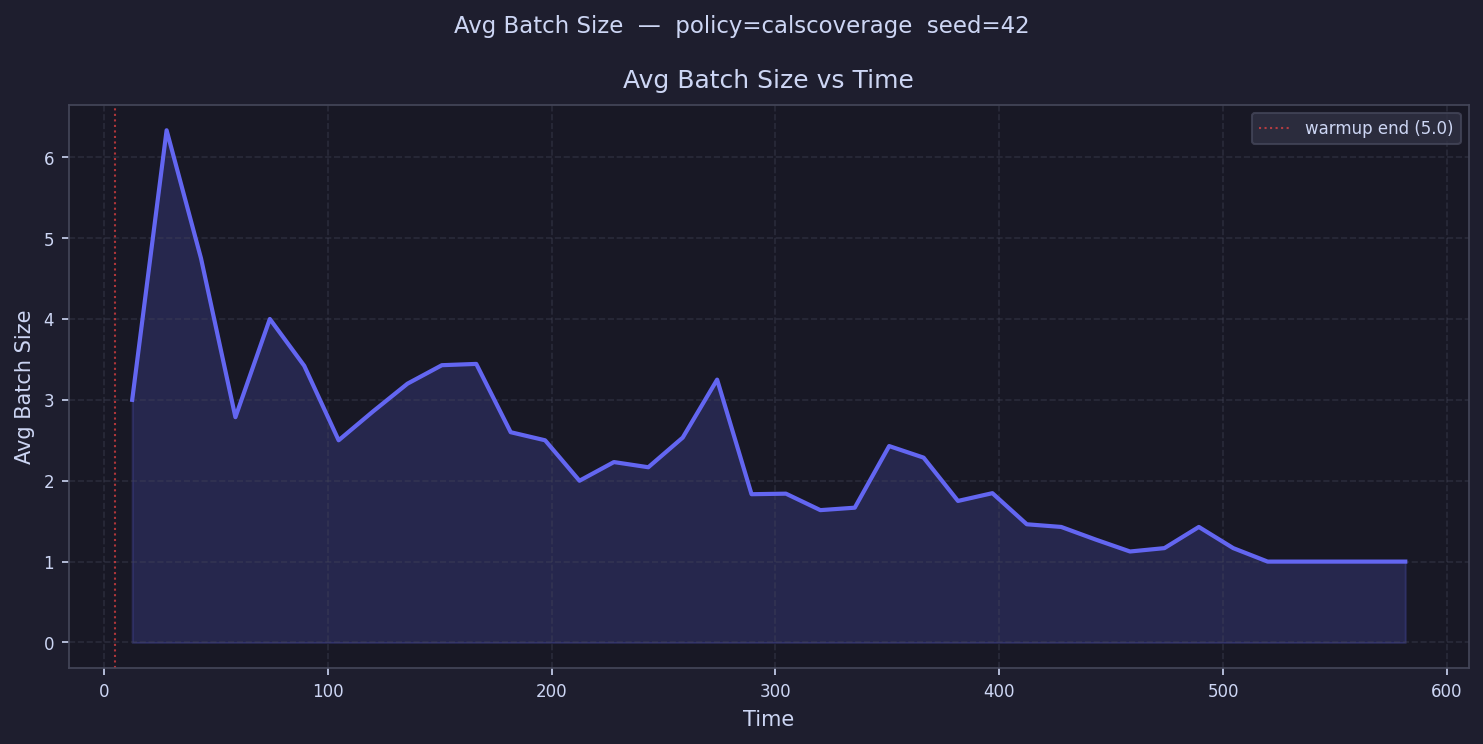

The table this chart was drawn from, first rows:
time, avg_batch_size
12.68, 3.0
28.05, 6.333
43.42, 4.75
58.79, 2.786
74.16, 4.0
89.53, 3.421
104.9, 2.5
120.3, 2.857
135.6, 3.2
151, 3.429
166.4, 3.444
181.8, 2.6
197.1, 2.5
212.5, 2.0
227.9, 2.231
243.2, 2.167
258.6, 2.533
274, 3.25
289.3, 1.833
304.7, 1.84
320.1, 1.636
335.5, 1.667
350.8, 2.429
366.2, 2.286
381.6, 1.75
396.9, 1.846
412.3, 1.462
427.7, 1.429
443, 1.273
458.4, 1.125
473.8, 1.167
489.2, 1.429
504.5, 1.167
519.9, 1.0
535.3, 1.0
550.6, 1.0
566, 1.0
581.4, 1.0
596.7, 
612.1, 
627.5, 
642.9, 
658.2, 
673.6, 
689, 
704.3, 
719.7, 
735.1, 
750.4, 
765.8, 
